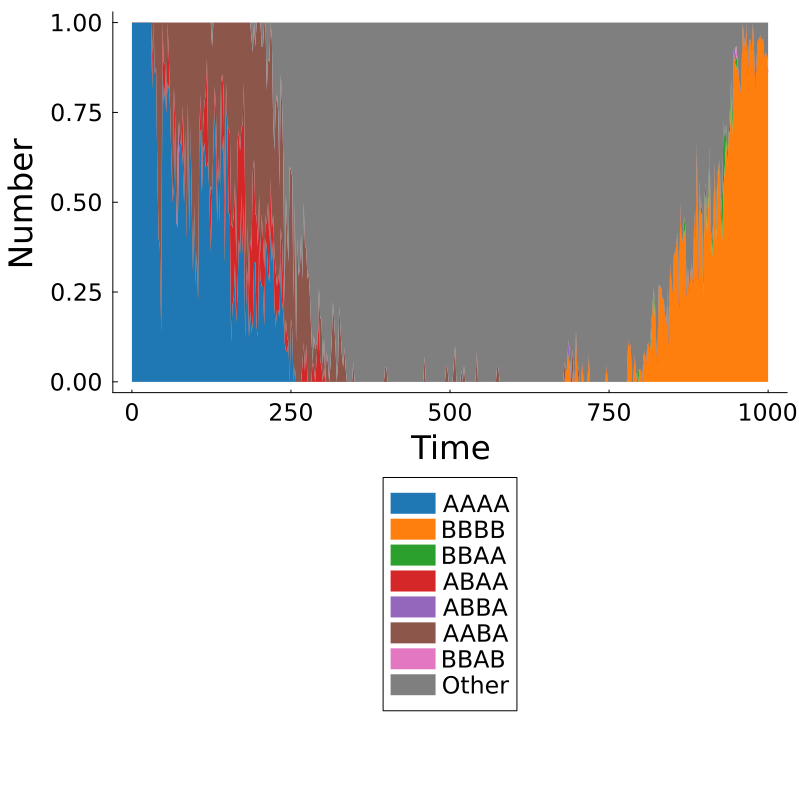

Values plotted in this chart, from the file beside it:
Time, AAAA, BBBB, BBAA, ABAA, ABBA, AABA, BBAB, Other, Total
0.0, 93, 0, 0, 0, 0, 0, 0, 0, 93
2.0, 59, 0, 0, 0, 0, 0, 0, 0, 59
4.0, 36, 0, 0, 0, 0, 0, 0, 0, 36
6.0, 30, 0, 0, 0, 0, 0, 0, 0, 30
8.0, 32, 0, 0, 0, 0, 0, 0, 0, 32
10.0, 23, 0, 0, 0, 0, 0, 0, 0, 23
12.0, 22, 0, 0, 0, 0, 0, 0, 0, 22
14.0, 17, 0, 0, 0, 0, 0, 0, 0, 17
16.0, 14, 0, 0, 0, 0, 0, 0, 0, 14
18.0, 13, 0, 0, 0, 0, 0, 0, 0, 13
20.0, 11, 0, 0, 0, 0, 0, 0, 0, 11
22.0, 18, 0, 0, 0, 0, 0, 0, 0, 18
24.0, 13, 0, 0, 0, 0, 0, 0, 0, 13
26.0, 23, 0, 0, 0, 0, 0, 0, 0, 23
28.0, 12, 0, 0, 0, 0, 0, 0, 0, 12
30.0, 8, 0, 0, 0, 0, 0, 0, 0, 8
32.0, 9, 0, 0, 1, 0, 1, 0, 0, 11
34.0, 14, 0, 0, 0, 0, 0, 0, 0, 14
36.0, 6, 0, 0, 0, 0, 1, 0, 0, 7
38.0, 7, 0, 0, 0, 0, 1, 0, 0, 8
40.0, 7, 0, 0, 0, 0, 5, 0, 0, 12
42.0, 2, 0, 0, 0, 0, 3, 0, 0, 5
44.0, 3, 0, 0, 0, 0, 5, 0, 0, 8
46.0, 1, 0, 0, 0, 0, 6, 0, 0, 7
48.0, 7, 0, 0, 1, 0, 0, 0, 0, 8
50.0, 7, 0, 0, 1, 0, 1, 0, 0, 9
52.0, 14, 0, 0, 1, 0, 2, 0, 0, 17
54.0, 6, 0, 0, 0, 0, 2, 0, 0, 8
56.0, 5, 0, 0, 1, 0, 0, 0, 0, 6
58.0, 9, 0, 0, 1, 0, 1, 0, 0, 11
60.0, 10, 0, 0, 0, 0, 3, 0, 0, 13
62.0, 5, 0, 0, 0, 0, 3, 0, 0, 8
64.0, 3, 0, 0, 0, 0, 3, 0, 0, 6
66.0, 6, 0, 0, 3, 0, 2, 0, 0, 11
68.0, 11, 0, 0, 0, 0, 4, 0, 0, 15
70.0, 4, 0, 0, 0, 0, 5, 0, 0, 9
72.0, 6, 0, 0, 0, 3, 5, 0, 0, 14
74.0, 7, 0, 0, 1, 0, 3, 0, 0, 11
76.0, 8, 0, 0, 0, 0, 4, 0, 0, 12
78.0, 4, 0, 0, 0, 0, 2, 0, 0, 6
80.0, 8, 0, 0, 2, 0, 3, 0, 0, 13
82.0, 6, 0, 0, 1, 0, 5, 0, 0, 12
84.0, 7, 0, 0, 0, 0, 3, 0, 0, 10
86.0, 8, 0, 0, 0, 0, 12, 0, 0, 20
88.0, 11, 0, 0, 0, 0, 3, 0, 0, 14
90.0, 8, 0, 0, 0, 0, 11, 0, 0, 19
92.0, 5, 0, 0, 0, 0, 2, 0, 0, 7
94.0, 7, 0, 0, 0, 0, 7, 0, 0, 14
96.0, 4, 0, 0, 0, 0, 9, 0, 0, 13
98.0, 5, 0, 0, 0, 0, 5, 0, 0, 10
100.0, 3, 0, 0, 0, 0, 8, 0, 0, 11
102.0, 4, 0, 0, 0, 0, 7, 0, 0, 11
104.0, 3, 0, 0, 0, 0, 10, 0, 0, 13
106.0, 7, 0, 0, 0, 0, 3, 0, 0, 10
108.0, 7, 0, 0, 1, 0, 2, 0, 0, 10
110.0, 10, 0, 0, 0, 0, 9, 0, 0, 19
112.0, 9, 0, 0, 1, 0, 4, 0, 0, 14
114.0, 6, 0, 0, 1, 0, 2, 0, 0, 9
116.0, 3, 0, 0, 1, 0, 1, 0, 0, 5
118.0, 6, 0, 0, 3, 0, 1, 0, 0, 10
... 441 more rows
